Dataset: data (GitHub, maftouni/Corona_CT_Classification). Classes: non-COVID CT scan, 2corona, COVID CT scan.

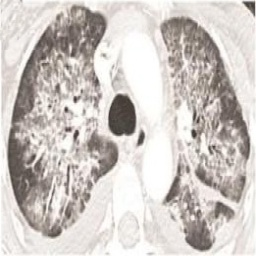
Label: non-COVID CT scan

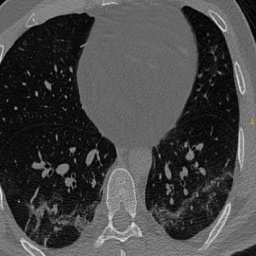
Label: 2corona

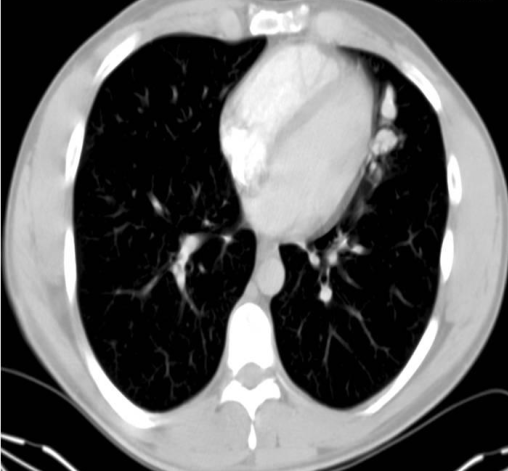
Label: non-COVID CT scan

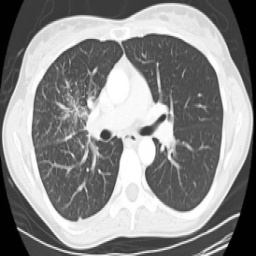
Label: non-COVID CT scan

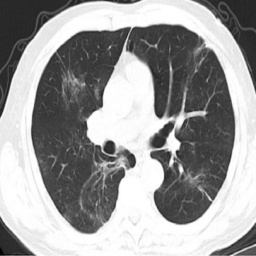
Label: 2corona

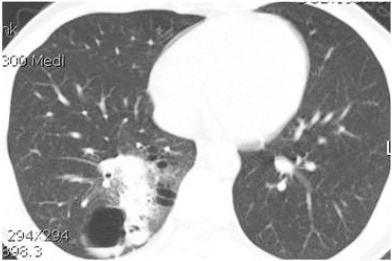
Label: non-COVID CT scan
